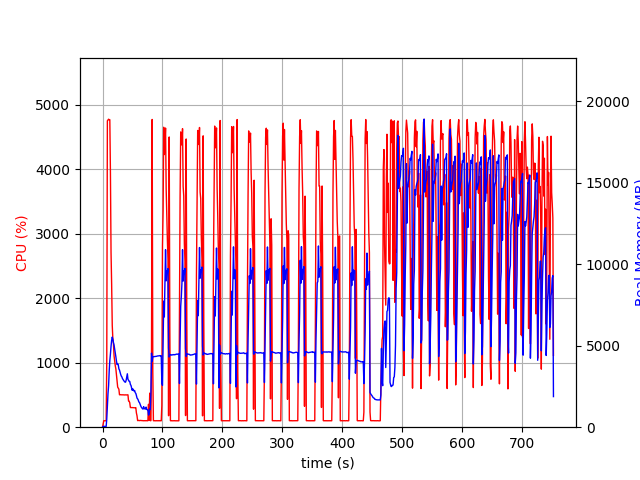

The file beside this chart, header and first rows:
elapsed_time, nproc, cpu, mem_real, mem_virtual
3.981590270996094e-05, 1, 0.0, 9.875, 3192
1.007, 1, 47.7, 48.63, 619.5
2.015, 1, 100.2, 48.63, 619.5
3.022, 1, 100.3, 48.63, 619.5
4.028, 1, 99.4, 48.63, 619.5
5.035, 1, 100.3, 48.63, 619.5
6.042, 1, 99.3, 48.63, 619.5
7.049, 1, 1035, 500.6, 4432
8.069, 1, 4749, 1324, 5340
9.089, 1, 4762, 2053, 6162
10.11, 1, 4774, 2548, 6692
11.13, 1, 4764, 3453, 7675
12.15, 1, 4766, 4094, 8497
13.18, 1, 3939, 4492, 9022
14.19, 1, 2704, 4966, 9630
15.2, 1, 2214, 5335, 10152
16.21, 1, 1579, 5533, 10580
17.22, 1, 1368, 5398, 10636
18.23, 1, 1290, 5192, 10824
19.23, 1, 1106, 5038, 10976
20.24, 1, 1033, 4809, 11120
21.25, 1, 952.5, 4561, 11176
22.26, 1, 902.3, 4319, 11176
23.27, 1, 803.6, 4056, 11176
24.27, 1, 702.0, 3846, 11176
25.28, 1, 621.8, 3902, 11288
26.29, 1, 604.6, 3821, 11496
27.3, 1, 588.7, 3580, 11496
28.3, 1, 502.3, 3510, 11704
29.31, 1, 504.0, 3361, 11704
30.32, 1, 502.8, 3235, 11704
31.33, 1, 502.0, 3136, 11704
32.34, 1, 502.9, 3083, 11704
33.34, 1, 502.2, 2978, 11704
34.35, 1, 501.0, 2926, 11704
35.37, 1, 501.7, 2860, 11704
36.38, 1, 499.7, 2810, 11704
37.39, 1, 500.6, 2770, 11704
38.4, 1, 501.3, 2763, 11704
39.41, 1, 499.8, 2878, 11704
40.42, 1, 500.3, 3079, 11704
41.43, 1, 500.2, 3278, 11896
42.44, 1, 501.8, 2940, 11896
43.45, 1, 405.7, 2882, 11896
44.46, 1, 403.6, 2812, 11896
45.47, 1, 378.5, 2807, 11896
46.48, 1, 305.9, 2623, 11896
47.49, 1, 302.9, 2568, 11896
48.5, 1, 304.7, 2427, 11896
49.51, 1, 304.0, 2265, 11896
50.52, 1, 302.9, 2356, 11896
51.53, 1, 303.0, 2262, 11896
52.54, 1, 300.8, 2223, 11896
53.55, 1, 302.1, 2257, 11896
54.56, 1, 300.2, 2122, 11896
55.57, 1, 302.9, 2075, 11896
56.58, 1, 219.8, 1944, 11896
57.59, 1, 176.3, 1787, 11896
58.6, 1, 102.0, 1742, 11896
59.61, 1, 105.1, 1668, 11896
... 684 more rows
